Run: headless pygame with SDL's dummy video driver; simulated clock (each Clock.tick advances the game by its frame time, no real sleeping); random seed 0; keys injected as events and as key.get_pressed() state; no mouse input; restart key R tapped at the start of phases 3 and 4.
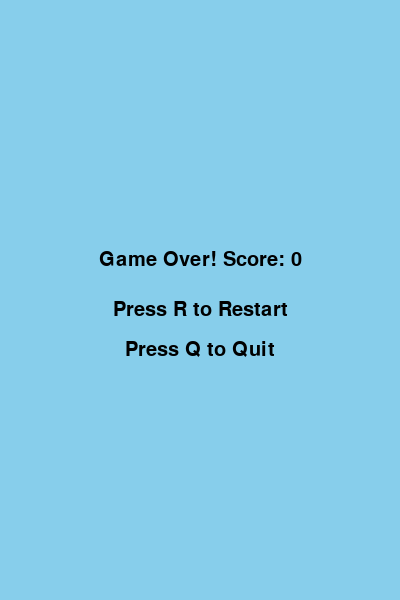
Frame 1 of 4 · flips 1–60 · no input
Frame 2 of 4 · flips 61–180 · tapped SPACE, RETURN · held RIGHT (→), D · screen unchanged from frame 1, image omitted
Frame 3 of 4 · flips 181–300 · tapped R · held DOWN (↓), S · screen unchanged from frame 2, image omitted
Frame 4 of 4 · flips 301–420 · tapped R · held LEFT (←), A, UP (↑), W · screen unchanged from frame 3, image omitted

The pygame program that drew these frames:

import pygame
import random
import sys

pygame.init()

# Window
WIDTH, HEIGHT = 400, 600
screen = pygame.display.set_mode((WIDTH, HEIGHT))
pygame.display.set_caption("Flappy Bird")

clock = pygame.time.Clock()
font = pygame.font.SysFont("Arial", 30)

# Colors
SKY = (135, 206, 235)
GREEN = (0, 200, 0)
BLUE = (50, 80, 255)
BLACK = (0, 0, 0)

# Game settings
GRAVITY = 0.4
JUMP = -8
PIPE_GAP = 180
PIPE_SPEED = 3
PIPE_WIDTH = 70
PIPE_DELAY = 1500


class Bird:

    def __init__(self):
        self.x = 100
        self.y = HEIGHT // 2
        self.vel = 0
        self.radius = 15

    def jump(self):
        self.vel = JUMP

    def update(self):
        self.vel += GRAVITY
        self.y += self.vel

    def draw(self):
        pygame.draw.circle(screen, BLUE, (self.x, int(self.y)), self.radius)

    def rect(self):
        return pygame.Rect(
            self.x - self.radius,
            self.y - self.radius,
            self.radius * 2,
            self.radius * 2
        )


class Pipe:

    def __init__(self):
        self.x = WIDTH
        self.height = random.randint(120, 380)
        self.passed = False

    def update(self):
        self.x -= PIPE_SPEED

    def draw(self):

        # Top pipe
        pygame.draw.rect(
            screen,
            GREEN,
            (self.x, 0, PIPE_WIDTH, self.height)
        )

        # Bottom pipe
        pygame.draw.rect(
            screen,
            GREEN,
            (self.x, self.height + PIPE_GAP, PIPE_WIDTH, HEIGHT)
        )

    def collide(self, bird):

        bird_rect = bird.rect()

        top_rect = pygame.Rect(self.x, 0, PIPE_WIDTH, self.height)

        bottom_rect = pygame.Rect(
            self.x,
            self.height + PIPE_GAP,
            PIPE_WIDTH,
            HEIGHT
        )

        return bird_rect.colliderect(top_rect) or bird_rect.colliderect(bottom_rect)


def draw_score(score):

    text = font.render(f"Score: {score}", True, BLACK)
    screen.blit(text, (10, 10))


def game():

    bird = Bird()
    pipes = []

    score = 0
    last_pipe = pygame.time.get_ticks()

    while True:

        clock.tick(60)

        for event in pygame.event.get():

            if event.type == pygame.QUIT:
                pygame.quit()
                sys.exit()

            if event.type == pygame.KEYDOWN:
                if event.key == pygame.K_SPACE:
                    bird.jump()

        now = pygame.time.get_ticks()

        if now - last_pipe > PIPE_DELAY:
            pipes.append(Pipe())
            last_pipe = now

        bird.update()

        for pipe in pipes[:]:

            pipe.update()

            if pipe.collide(bird):
                return score

            if pipe.x + PIPE_WIDTH < bird.x and not pipe.passed:
                pipe.passed = True
                score += 1

            if pipe.x < -PIPE_WIDTH:
                pipes.remove(pipe)

        if bird.y > HEIGHT or bird.y < 0:
            return score

        screen.fill(SKY)

        for pipe in pipes:
            pipe.draw()

        bird.draw()
        draw_score(score)

        pygame.display.update()


def game_over(score):

    while True:

        screen.fill(SKY)

        text1 = font.render(f"Game Over! Score: {score}", True, BLACK)
        text2 = font.render("Press R to Restart", True, BLACK)
        text3 = font.render("Press Q to Quit", True, BLACK)

        screen.blit(text1, (WIDTH//2 - text1.get_width()//2, 250))
        screen.blit(text2, (WIDTH//2 - text2.get_width()//2, 300))
        screen.blit(text3, (WIDTH//2 - text3.get_width()//2, 340))

        pygame.display.update()

        for event in pygame.event.get():

            if event.type == pygame.QUIT:
                pygame.quit()
                sys.exit()

            if event.type == pygame.KEYDOWN:

                if event.key == pygame.K_r:
                    return

                if event.key == pygame.K_q:
                    pygame.quit()
                    sys.exit()


while True:

    score = game()
    game_over(score)
